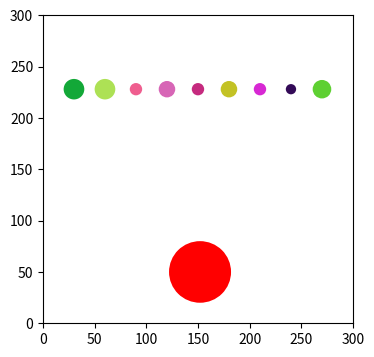

The matplotlib source for this figure:
# Prog-02: Elastic Collision

import math
import random
from matplotlib import pyplot as plt
from matplotlib import animation, rc

WIDTH, HEIGHT = 300, 300

class Ball(plt.Circle) :
    def __init__(self, r=None, xy=None,
                 v=None, color=None):
        if r == None: 
            r = random.randint(4, 10)
        if xy == None:
            x = random.randint(r, WIDTH-r)
            y = random.randint(r, HEIGHT-r)
            xy = (x,y)
        if v == None:
            dx = -5 + random.random()*10
            dy = -5 + random.random()*10
            v = (dx,dy)
        self.v = v
        if color == None: 
            color = [random.random() for i in range(3)]
        super().__init__(xy, radius=r, facecolor=color)

def update_v_if_collide(b1, b2):
    x1, y1 = b1.center
    x2, y2 = b2.center
    r1 = b1.radius
    r2 = b2.radius
    v1x, v1y = b1.v
    v2x, v2y = b2.v
    dx = x1 - x2
    dy = y1 - y2
    t = dx**2 + dy**2 - (r1+r2)**2
    if t <= 0:
        if t < 0:
            x1 -= v1x; y1 -= v1y
            x2 -= v2x; y2 -= v1y
        b1.v, b2.v = update_v(x1, y1, r1, v1x, v1y,
                              x2, y2, r2, v2x, v2y)

def update_v(x1, y1, r1, v1x, v1y, 
             x2, y2, r2, v2x, v2y):

    # the 2d-collision equations can be found at
    # https://en.wikipedia.org/wiki/Elastic_collision

    
    # insert your code here
    
    m1 = r1**2
    m2 = r2**2
    phi = math.atan2((y2-y1),(x2-x1))
    seta_1 = math.atan2(v1y , v1x)
    seta_2 = math.atan2(v2y , v2x)
    v1 =  math.sqrt(v1x**2+v1y**2)
    v2 = math.sqrt(v2x**2+v2y**2)
    
    v1_x = ((((v1*math.cos(seta_1-phi)*(m1-m2))+(2*m2*v2*math.cos(seta_2-phi)))/(m1+m2))*math.cos(phi))+(v1*math.sin(seta_1-phi)*math.cos(phi+(math.pi/2)))
    v1_y = ((((v1*math.cos(seta_1-phi)*(m1-m2))+(2*m2*v2*math.cos(seta_2-phi)))/(m1+m2))*math.sin(phi))+(v1*math.sin(seta_1-phi)*math.sin(phi+(math.pi/2)))
    v2_x = ((((v2*math.cos(seta_2-phi)*(m2-m1))+(2*m1*v1*math.cos(seta_1-phi)))/(m1+m2))*math.cos(phi))+(v2*math.sin(seta_2-phi)*math.cos(phi+(math.pi/2)))
    v2_y = ((((v2*math.cos(seta_2-phi)*(m2-m1))+(2*m1*v1*math.cos(seta_1-phi)))/(m1+m2))*math.sin(phi))+(v2*math.sin(seta_2-phi)*math.sin(phi+(math.pi/2)))
    
    return (v1_x, v1_y), (v2_x, v2_y)

def move(ball):
    x, y = ball.center
    vx, vy = ball.v
    r = ball.radius
    x += vx
    y += vy
    if not (r <= x <= WIDTH-r):
        vx *= -1
        x += vx
        if x-r < 0: x = r
        if x+r > WIDTH: x = WIDTH-r
    if not (r <= y <= HEIGHT-r):
        vy *= -1
        y += vy
        if y-r < 0: y = r
        if y+r > HEIGHT: y = HEIGHT-r
    ball.center = (x,y)
    ball.v = (vx,vy)

def total_Ek():
    sum_Ek = sum(0.5*(balls[i].radius**2 *
                      (balls[i].v[0]**2 + balls[i].v[1]**2))
                  for i in range(len(balls)))
    return sum_Ek

def animate(i):
    for i in range(len(balls)):
        move(balls[i])
    print(total_Ek())        
    for i in range(len(balls)):
        for j in range(i+1, len(balls)):
            update_v_if_collide(balls[i], balls[j])
    return balls

#--------------------------------------------------
fig, ax = plt.subplots()
fig.set_size_inches(4,4)
ax.set_xlim((0, WIDTH))
ax.set_ylim((0, HEIGHT))

balls = []
n = 9
for i in range(n):
    b = Ball(xy = ((i+1)*WIDTH/(n+1), HEIGHT-70), v=(0,-1))
    balls.append(b)
    ax.add_patch(b)
b = Ball(xy=(WIDTH/2, 40), r=30, v=(1,5), color='red')
balls.append(b)
ax.add_patch(b)
anim = animation.FuncAnimation(fig, animate, 
                               frames=None,
                               interval=30,
                               blit=True)
plt.show()